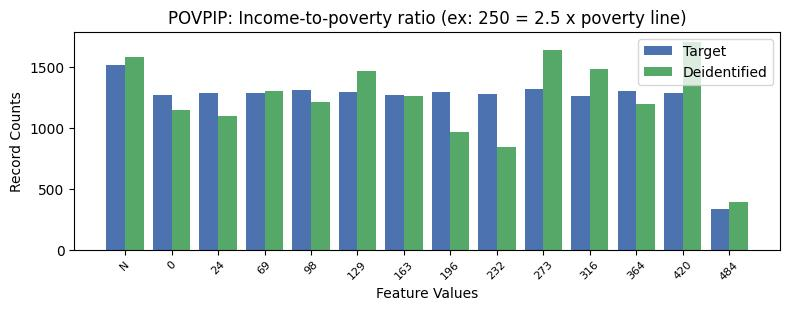

The file beside this chart, header and first rows:
, POVPIP, count_target, count_deidentified
0, 16, 9972, 9989
1, -1, 1513, 1580
2, 8, 1318, 1638
3, 3, 1311, 1210
4, 10, 1297, 1190
5, 4, 1296, 1464
6, 6, 1292, 963
7, 1, 1286, 1095
8, 11, 1284, 1701
9, 2, 1283, 1300
10, 7, 1276, 842
11, 0, 1271, 1148
12, 5, 1264, 1259
13, 9, 1257, 1483
14, 12, 333, 391
